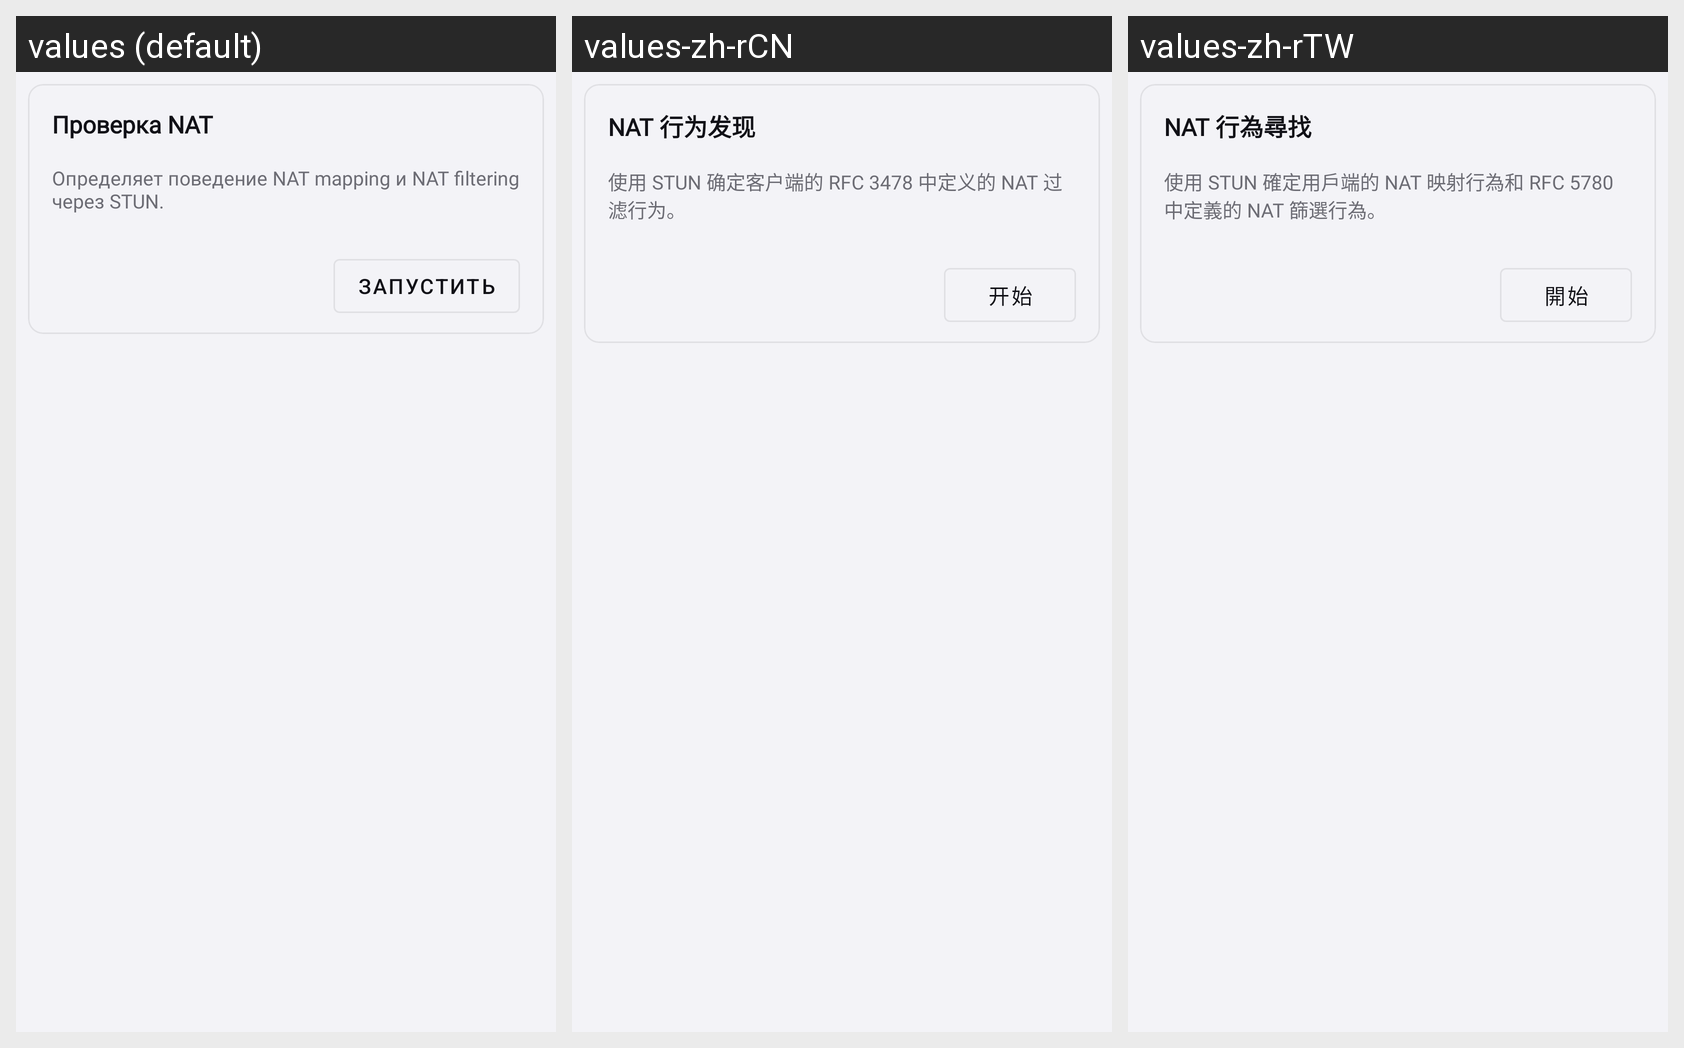

The Android screen above is rendered under several locales of the same app. Produce the string resources it draws, with the default and per-locale values.
Android screen res/layout/layout_network.xml rendered under 3 locales, left to right: values (default), values-zh-rCN, values-zh-rTW. Device: Nexus 5 (rendered at 1080×1920; each locale shown at half size, 540×960, under a caption strip naming it); theme Theme.Start.
Other locales in the repository, not shown: values-fa, values-ru, values-uk.
Strings drawn on this screen, with the default value and each locale's value (text and hints the layout hard-codes, and strings that could not be matched under every locale, appear in the picture but are not listed):

stun_test
  values: Проверка NAT
  values-zh-rCN: NAT 行为发现
  values-zh-rTW: NAT 行為尋找

stun_test_summary
  values: Определяет поведение NAT mapping и NAT filtering через STUN.
  values-zh-rCN: 使用 STUN 确定客户端的 RFC 3478 中定义的 NAT 过滤行为。
  values-zh-rTW: 使用 STUN 確定用戶端的 NAT 映射行為和 RFC 5780 中定義的 NAT 篩選行為。

start
  values: Запустить
  values-zh-rCN: 开始
  values-zh-rTW: 開始
